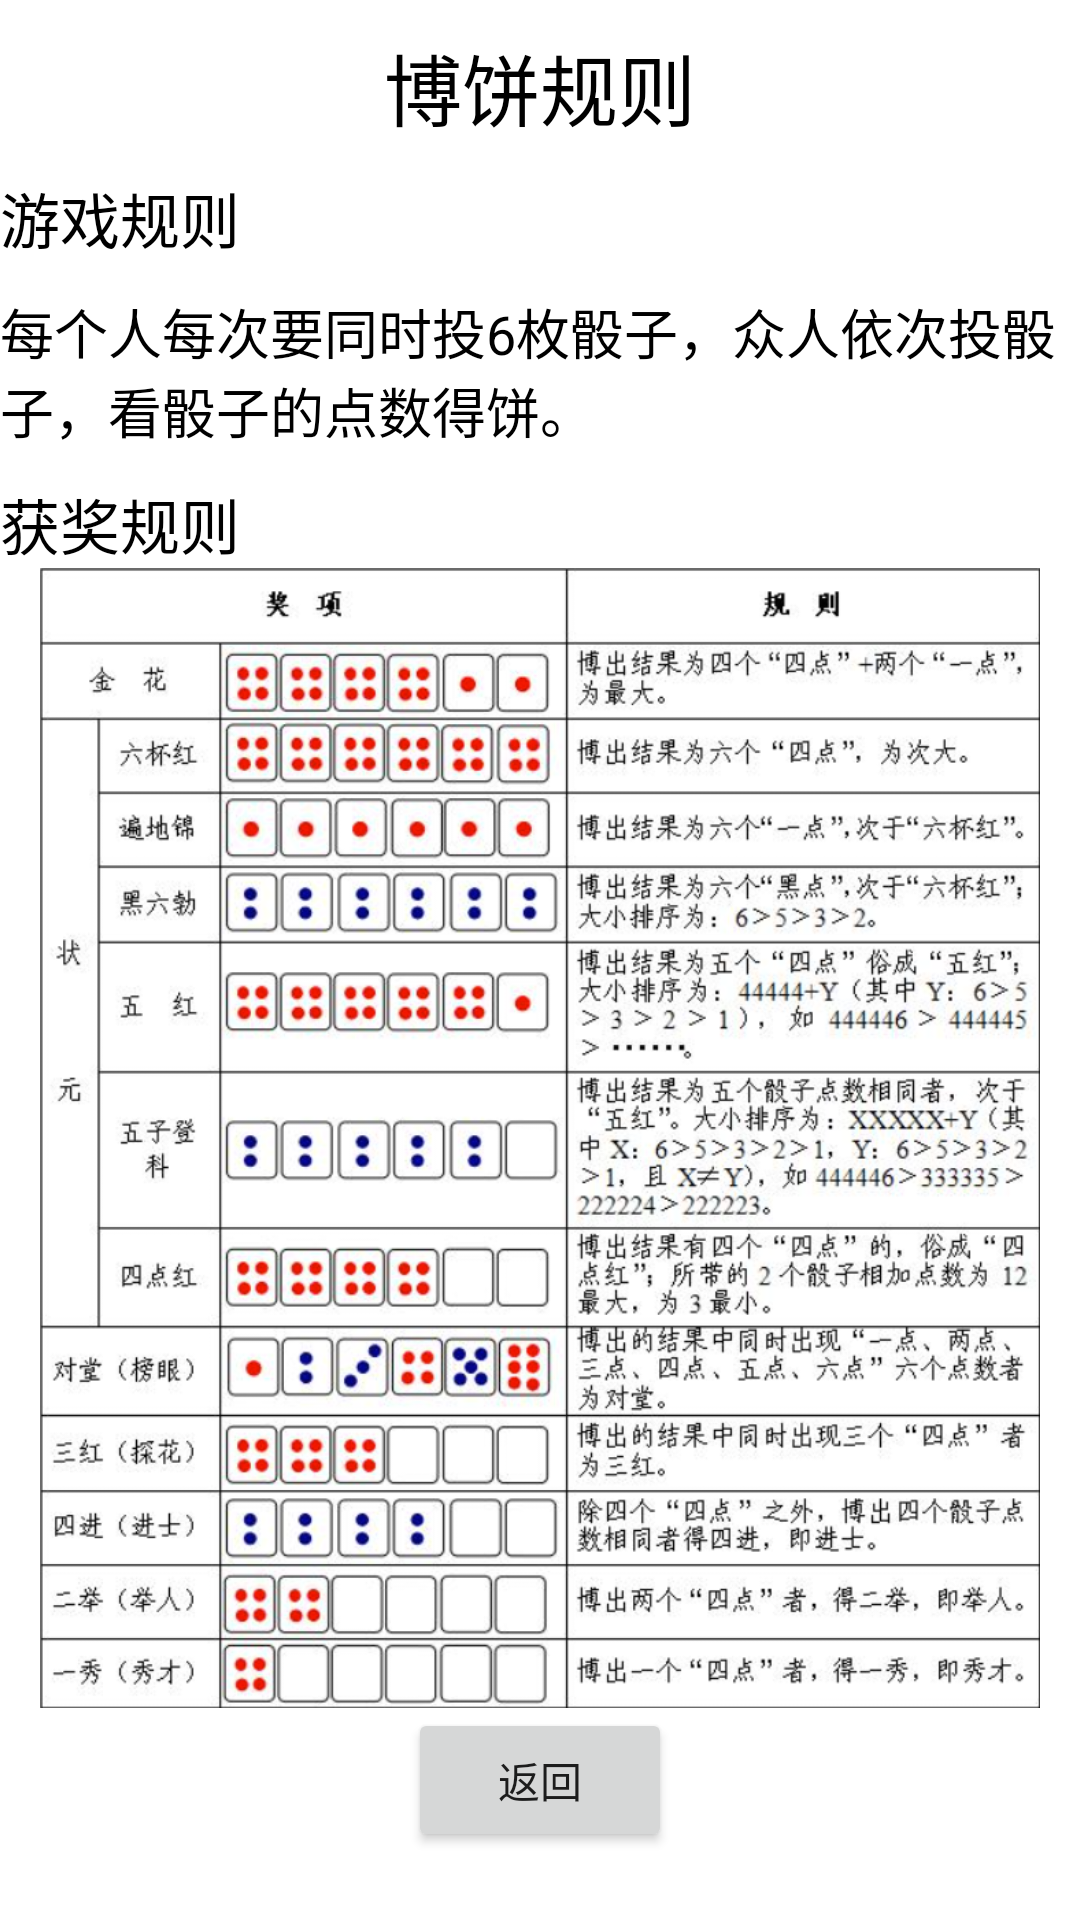

Here is an Android app screen rendered from its layout file. Give the layout XML and the strings, colors and styles it references.
<!-- AndroidManifest.xml: application theme Theme.BobingGame -->
<!-- res/layout/activity_rules.xml -->
<?xml version="1.0" encoding="utf-8"?>
<LinearLayout xmlns:android="http://schemas.android.com/apk/res/android"
    android:layout_width="match_parent"
    android:layout_height="match_parent"
    android:orientation="vertical"
    >
    <TextView
        android:layout_marginTop="10dp"
        android:layout_width="match_parent"
        android:layout_height="wrap_content"
        android:text="博饼规则"
        android:textSize="26sp"
        android:textColor="@color/black"
        android:gravity="center"></TextView>
    <TextView
        android:layout_width="match_parent"
        android:layout_height="wrap_content"
        android:text="游戏规则"
        android:textSize="20sp"
        android:textColor="@color/black"
        android:layout_marginTop="10sp"></TextView>
    <TextView
        android:layout_width="match_parent"
        android:layout_height="wrap_content"
        android:text="每个人每次要同时投6枚骰子，众人依次投骰子，看骰子的点数得饼。"
        android:textSize="18sp"
        android:textColor="@color/black"
        android:layout_marginTop="10sp"></TextView>
    <TextView
        android:layout_width="match_parent"
        android:layout_height="wrap_content"
        android:text="获奖规则"
        android:textSize="20sp"
        android:textColor="@color/black"
        android:layout_marginTop="10sp"></TextView>

    <ImageView
        android:layout_width="wrap_content"
        android:layout_height="380dp"
        android:src="@drawable/rule"></ImageView>
    <Button
        android:id="@+id/goback"
        android:layout_gravity="center"
        android:layout_width="wrap_content"
        android:layout_height="wrap_content"
        android:text="返回"></Button>
</LinearLayout>
<!-- resources referenced by this layout -->
<resources>
  <color name="black">#FF000000</color>
  <!-- drawable rule: png bitmap (drawable-v24, 515304 bytes) -->
  <style name="Theme.BobingGame" parent="Theme.MaterialComponents.DayNight.DarkActionBar">
          
          <item name="colorPrimary">@color/purple_500</item>
          <item name="colorPrimaryVariant">@color/purple_700</item>
          <item name="colorOnPrimary">@color/white</item>
          
          <item name="colorSecondary">@color/teal_200</item>
          <item name="colorSecondaryVariant">@color/teal_700</item>
          <item name="colorOnSecondary">@color/black</item>
          
          <item name="android:statusBarColor" tools:targetApi="l">?attr/colorPrimaryVariant</item>
          
      </style>
  <color name="purple_500">#FF6200EE</color>
  <color name="purple_700">#FF3700B3</color>
  <color name="white">#FFFFFFFF</color>
  <color name="teal_200">#FF03DAC5</color>
  <color name="teal_700">#FF018786</color>
</resources>
